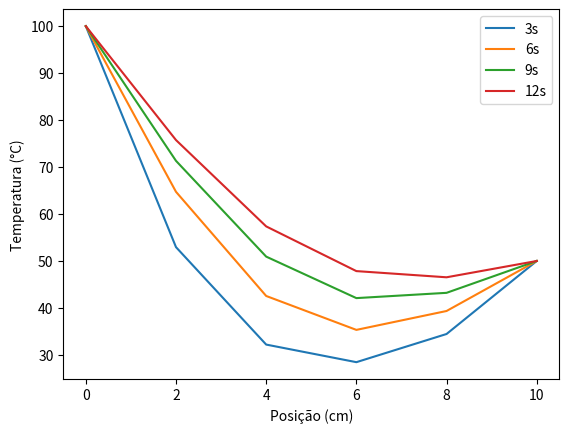

This figure's Python source:
import matplotlib.pyplot as plt
import numpy as np

# parametros

L = 10        # cm
k = 0.8418    # cm^2/s

# malha

dx = 2        # incrementos
dt = 0.1

X = np.linspace(0, 10, 6)    #Dominio discreto
t = np.linspace(0, 12, 121)

M = np.zeros([len(X), len(t)])       # - [[T00,T01...],[T10,T11..],...]

lbd = (k * dt) / (dx ** 2)    # - constante lambda

# contorno e cond. iniciais

C1 = 100
C2 = 50
M[0, :] = C1
M[-1, :] = C2

Ci = 25
M[:, 0] = Ci

# método explícito

for l in range(0, 120):
    for i in range(1, 5):
       M[i][l+1] = M[i][l] + lbd*(M[i+1][l] - 2*M[i][l] + M[i-1][l])


# gráficos

plt.plot(X, M[:, 30], X, M[:, 60],X, M[:, 90], X, M[:, 120])
plt.legend(('3s', '6s', '9s', '12s'))
plt.xlabel('Posição (cm)')
plt.ylabel('Temperatura (°C)')
plt.show()

